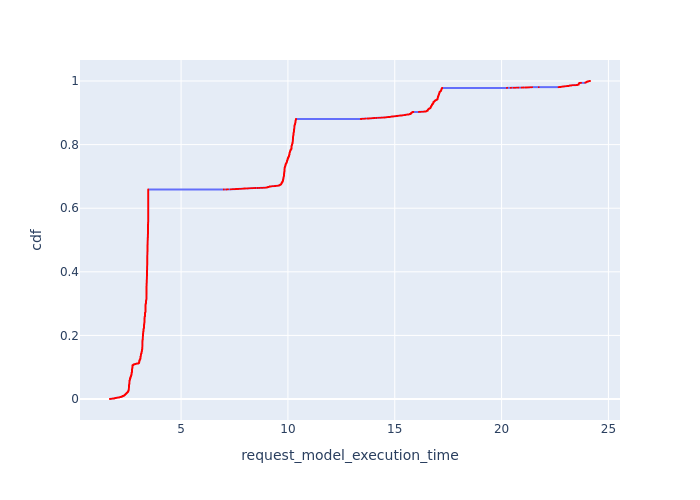

The file beside this chart, header and first rows:
, Request Id, request_model_execution_time, cdf
0, 1, 1.673, 8.134710811030668e-05
1, 5, 1.673, 0.0001627
2, 9, 1.673, 0.000244
3, 11, 1.673, 0.0003254
4, 12, 1.673, 0.0004067
5, 13, 1.673, 0.0004881
6, 21, 1.726, 0.0005694
7, 22, 1.726, 0.0006508
8, 23, 1.726, 0.0007321
9, 24, 1.726, 0.0008135
10, 27, 1.726, 0.0008948
11, 33, 1.726, 0.0009762
12, 40, 1.778, 0.001058
13, 42, 1.778, 0.001139
14, 51, 1.778, 0.00122
15, 52, 1.778, 0.001302
16, 58, 1.825, 0.001383
17, 64, 1.825, 0.001464
18, 71, 1.825, 0.001546
19, 75, 1.825, 0.001627
20, 77, 1.865, 0.001708
21, 78, 1.865, 0.00179
22, 80, 1.865, 0.001871
23, 82, 1.865, 0.001952
24, 85, 1.865, 0.002034
25, 86, 1.865, 0.002115
26, 88, 1.865, 0.002196
27, 99, 1.909, 0.002278
28, 100, 1.909, 0.002359
29, 101, 1.909, 0.00244
30, 102, 1.909, 0.002522
31, 104, 1.909, 0.002603
32, 106, 1.909, 0.002684
33, 107, 1.909, 0.002766
34, 109, 1.909, 0.002847
35, 111, 1.909, 0.002928
36, 112, 1.909, 0.00301
37, 113, 1.909, 0.003091
38, 114, 1.954, 0.003173
39, 117, 1.954, 0.003254
40, 119, 1.954, 0.003335
41, 120, 1.954, 0.003417
42, 122, 1.954, 0.003498
43, 123, 1.954, 0.003579
44, 126, 1.954, 0.003661
45, 130, 1.954, 0.003742
46, 132, 1.954, 0.003823
47, 141, 1.995, 0.003905
48, 148, 1.995, 0.003986
49, 153, 2.034, 0.004067
50, 157, 2.034, 0.004149
51, 160, 2.034, 0.00423
52, 161, 2.034, 0.004311
53, 168, 2.034, 0.004393
54, 169, 2.034, 0.004474
55, 175, 2.073, 0.004555
56, 176, 2.073, 0.004637
57, 181, 2.073, 0.004718
58, 184, 2.073, 0.004799
59, 185, 2.073, 0.004881
... 12,233 more rows
